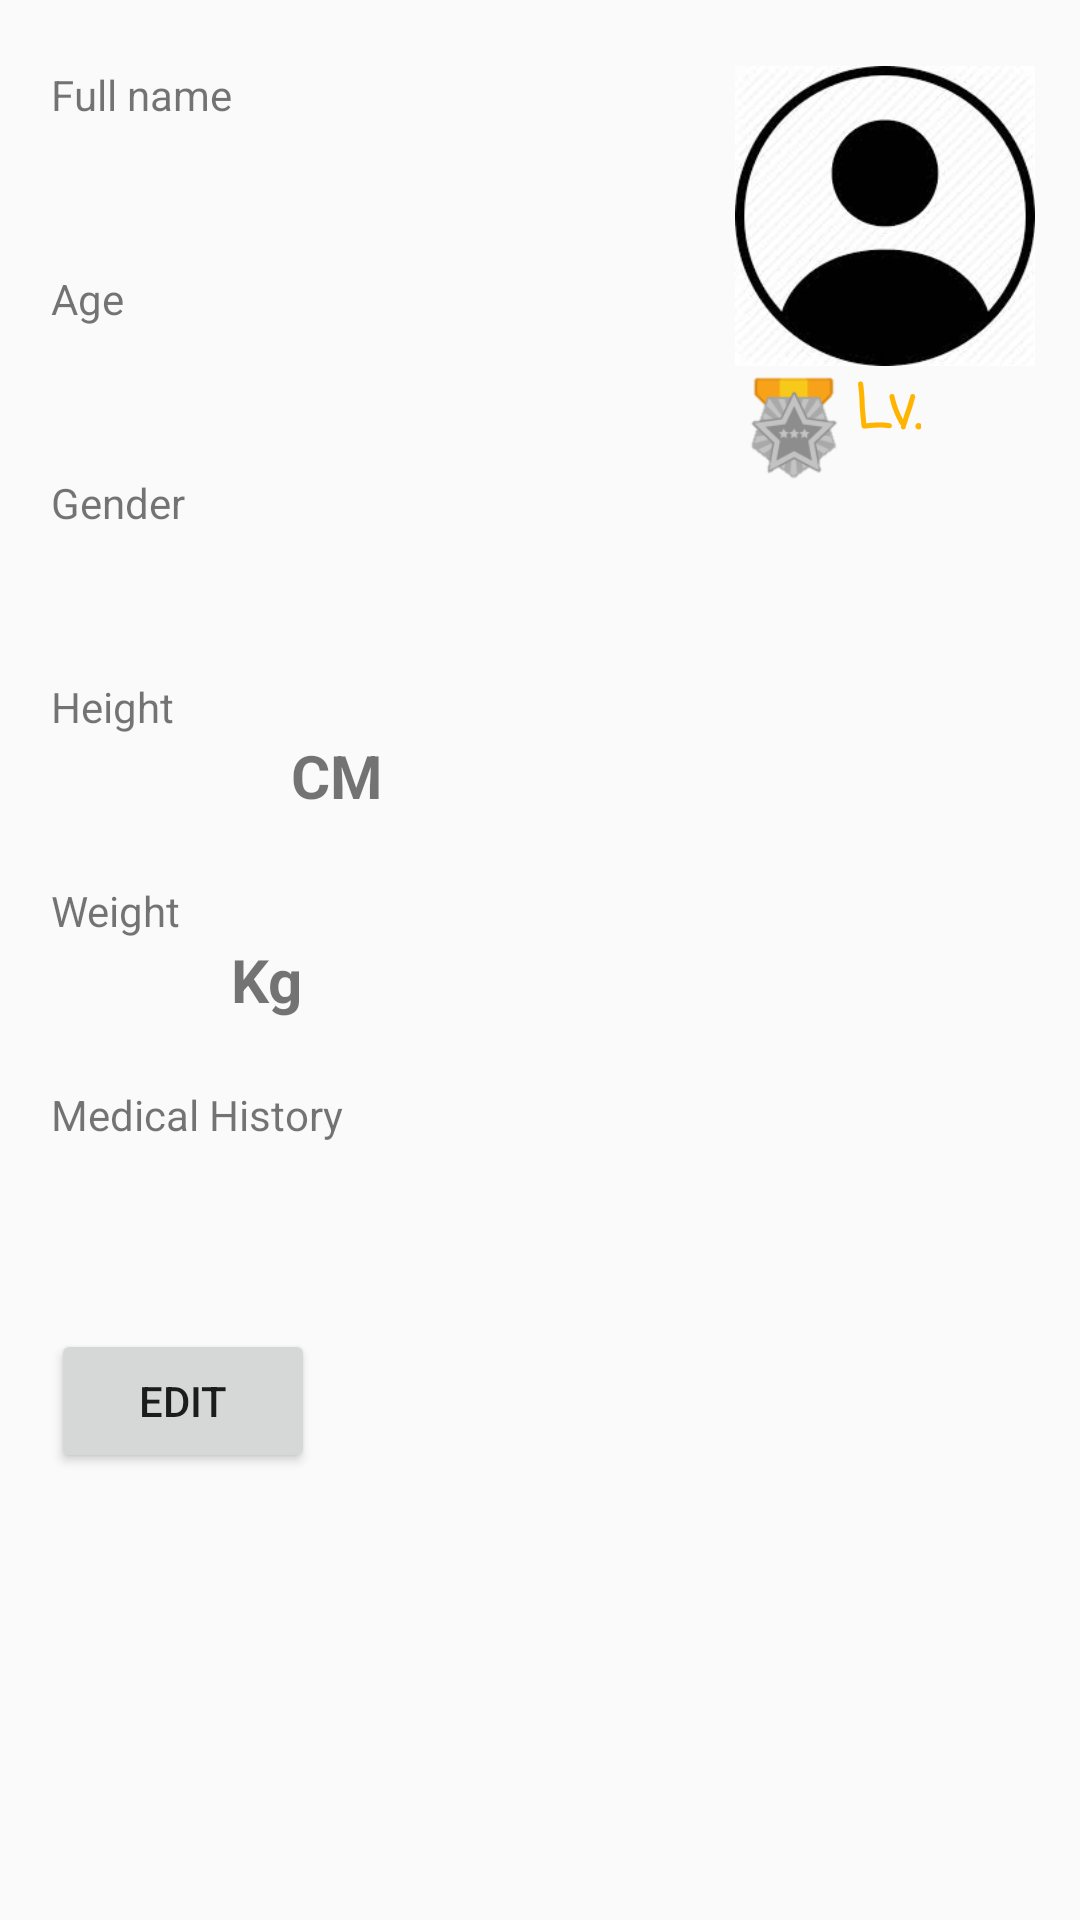

Layout XML and referenced resources for this Android screen:
<!-- AndroidManifest.xml: application theme AppTheme -->
<!-- res/layout/fragment_profile.xml -->
<RelativeLayout xmlns:android="http://schemas.android.com/apk/res/android"
    xmlns:app="http://schemas.android.com/apk/res-auto"
    xmlns:tools="http://schemas.android.com/tools"
    android:layout_width="match_parent"
    android:layout_height="match_parent"
    tools:context="cs.dal.a4176_project.ProfileEditActivity">

    <ImageView
        android:id="@+id/protrait_icon"
        android:layout_width="100dp"
        android:layout_height="100dp"
        android:layout_alignParentEnd="true"
        android:layout_alignTop="@+id/tname"
        android:layout_marginEnd="15dp"
        android:background="@color/common_google_signin_btn_text_light_default"
        android:src="@drawable/portrait_icon" />

    <TextView
        android:id="@+id/tname"
        android:layout_width="wrap_content"
        android:layout_height="wrap_content"
        android:layout_alignParentStart="true"
        android:layout_alignParentTop="true"
        android:layout_marginStart="17dp"
        android:layout_marginTop="22dp"
        android:text="Full name" />

    <TextView
        android:id="@+id/ename"
        android:layout_width="wrap_content"
        android:layout_height="wrap_content"
        android:layout_alignStart="@+id/tname"
        android:layout_below="@+id/tname"
        android:ems="6"
        android:textSize="20sp"
        android:textStyle="bold" />

    <TextView
        android:id="@+id/tage"
        android:layout_width="wrap_content"
        android:layout_height="wrap_content"
        android:layout_alignStart="@+id/dage"
        android:layout_below="@+id/ename"
        android:layout_marginTop="22dp"
        android:text="Age" />

    <TextView
        android:id="@+id/dage"
        android:layout_width="30dp"
        android:layout_height="wrap_content"
        android:layout_alignStart="@+id/ename"
        android:layout_below="@+id/tage"
        android:ems="6"
        android:inputType="textPersonName"
        android:textSize="20sp"
        android:textStyle="bold" />

    <TextView
        android:id="@+id/tgender"
        android:layout_width="wrap_content"
        android:layout_height="wrap_content"
        android:layout_alignStart="@+id/dage"
        android:layout_below="@+id/dage"
        android:layout_marginTop="22dp"
        android:text="Gender" />

    <TextView
        android:id="@+id/egender"
        android:layout_width="70dp"
        android:layout_height="wrap_content"
        android:layout_alignStart="@+id/tgender"
        android:layout_below="@+id/tgender"
        android:ems="6"
        android:inputType="textPersonName"
        android:textSize="20sp"
        android:textStyle="bold" />

    <TextView
        android:id="@+id/theight"
        android:layout_width="wrap_content"
        android:layout_height="wrap_content"
        android:layout_alignStart="@+id/egender"
        android:layout_below="@+id/egender"
        android:layout_marginTop="22dp"
        android:text="Height" />

    <TextView
        android:id="@+id/eheight"
        android:layout_width="80dp"
        android:layout_height="wrap_content"
        android:layout_alignStart="@+id/theight"
        android:layout_below="@+id/theight"
        android:ems="10"
        android:textSize="20sp"
        android:textStyle="bold" />

    <TextView
        android:layout_width="60dp"
        android:layout_height="wrap_content"
        android:layout_alignBaseline="@+id/eheight"
        android:layout_alignBottom="@+id/eheight"
        android:layout_toEndOf="@+id/eheight"
        android:ems="10"
        android:text="CM"
        android:textSize="20sp"
        android:textStyle="bold" />

    <TextView
        android:id="@+id/tweight"
        android:layout_width="wrap_content"
        android:layout_height="wrap_content"
        android:layout_alignStart="@+id/eheight"
        android:layout_below="@+id/eheight"
        android:layout_marginTop="22dp"
        android:text="Weight" />

    <TextView
        android:id="@+id/eweight"
        android:layout_width="60dp"
        android:layout_height="wrap_content"
        android:layout_alignStart="@+id/tweight"
        android:layout_below="@+id/tweight"
        android:ems="10"
        android:textSize="20sp"
        android:textStyle="bold" />

    <TextView
        android:layout_width="60dp"
        android:layout_height="wrap_content"
        android:layout_alignBaseline="@+id/eweight"
        android:layout_alignBottom="@+id/eweight"
        android:layout_toEndOf="@+id/eweight"
        android:ems="10"
        android:text="Kg"
        android:textSize="20sp"
        android:textStyle="bold" />

    <TextView
        android:id="@+id/tmedicalhistory"
        android:layout_width="wrap_content"
        android:layout_height="wrap_content"
        android:layout_alignStart="@+id/eweight"
        android:layout_below="@+id/eweight"
        android:layout_marginTop="22dp"
        android:text="Medical History" />

    <TextView
        android:id="@+id/emedicalhistory"
        android:layout_width="wrap_content"
        android:layout_height="wrap_content"
        android:layout_alignStart="@+id/tmedicalhistory"
        android:layout_below="@+id/tmedicalhistory"
        android:layout_marginTop="14dp"
        android:ems="10"
        android:textSize="20sp"
        android:textStyle="bold" />

    <Button
        android:id="@+id/FileEdit"
        android:layout_width="wrap_content"
        android:layout_height="wrap_content"
        android:layout_alignStart="@+id/emedicalhistory"
        android:layout_below="@+id/emedicalhistory"
        android:layout_marginTop="21dp"
        android:text="EDIT" />

    <TextView
        android:id="@+id/lv"
        android:layout_width="wrap_content"
        android:layout_height="wrap_content"
        android:layout_alignBaseline="@+id/level"
        android:layout_alignBottom="@+id/level"
        android:layout_toEndOf="@+id/image_lv"
        android:fontFamily="casual"
        android:text="Lv."
        android:textColor="#ffb400"
        android:textSize="20sp"
        android:textStyle="bold" />

    <TextView
        android:id="@+id/level"
        android:layout_width="wrap_content"
        android:layout_height="wrap_content"
        android:layout_below="@+id/protrait_icon"
        android:layout_toEndOf="@+id/lv"
        android:fontFamily="casual"
        android:paddingLeft="10dp"
        android:textColor="#ffb400"
        android:textSize="20sp"
        android:textStyle="bold" />

    <ImageView
        android:id="@+id/image_lv"
        android:layout_width="40dp"
        android:layout_height="40dp"
        android:layout_alignStart="@+id/protrait_icon"
        android:layout_below="@+id/protrait_icon"
        app:srcCompat="@drawable/lv1" />


</RelativeLayout>
<!-- resources referenced by this layout -->
<resources>
  <!-- drawable lv1: png bitmap (drawable, 4987 bytes) -->
  <!-- drawable portrait_icon: png bitmap (drawable, 6413 bytes) -->
  <style name="AppTheme" parent="Theme.AppCompat.Light.DarkActionBar">
          
          <item name="colorPrimary">@color/colorPrimary</item>
          <item name="colorPrimaryDark">@color/colorPrimaryDark</item>
          <item name="colorAccent">@color/colorAccent</item>
      </style>
  <color name="colorPrimary">#8794d9</color>
  <color name="colorPrimaryDark">#303f9f</color>
  <color name="colorAccent">#FF4081</color>
</resources>
